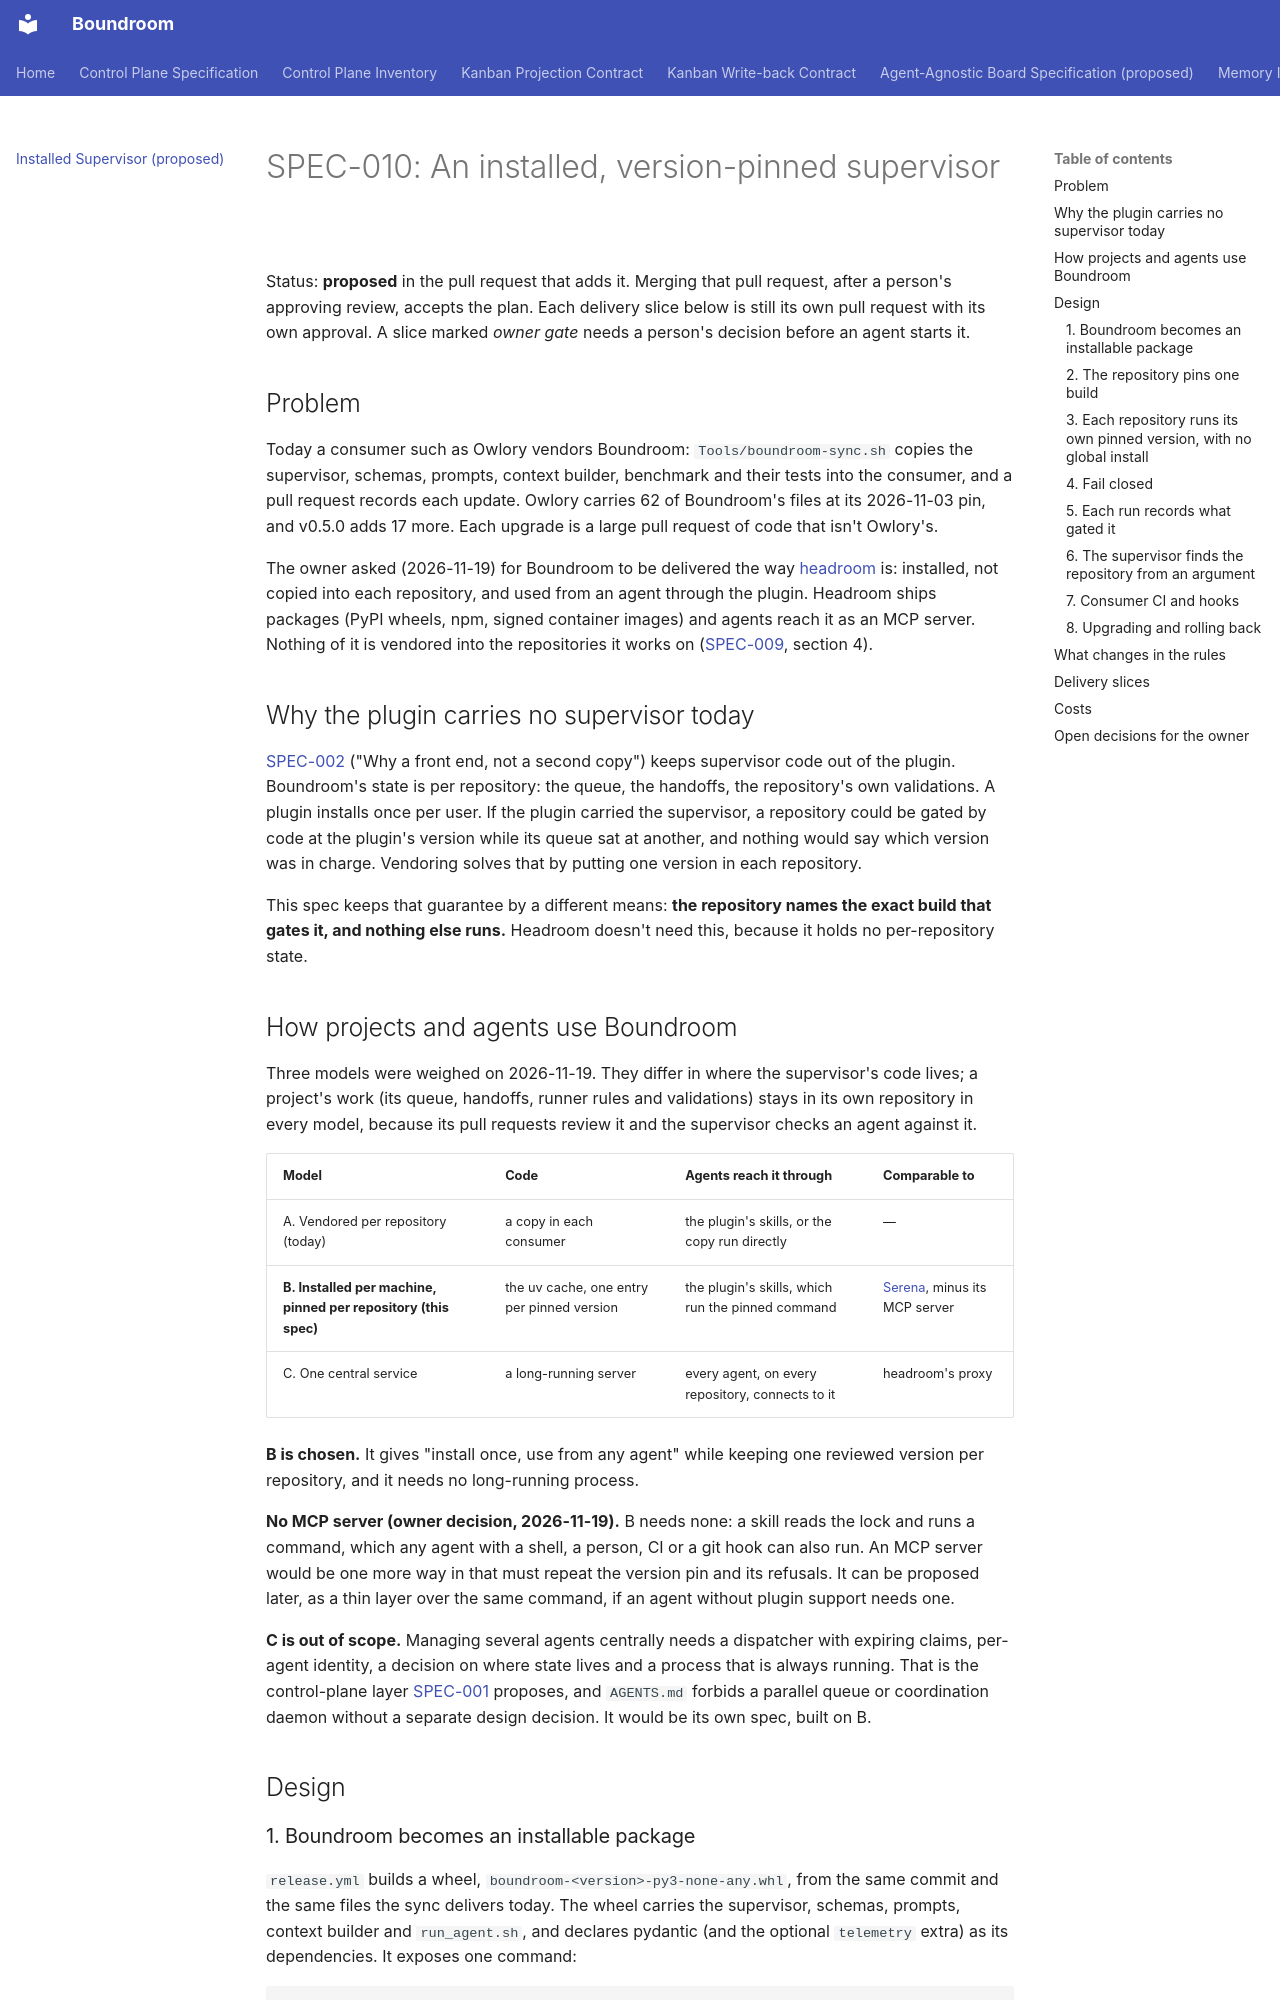

repository: raelldottin/boundroom · page: architecture/installed-supervisor/index.html · generator: mkdocs

# SPEC-010: An installed, version-pinned supervisor

Status: **proposed** in the pull request that adds it. Merging that pull request, after a person's approving review, accepts the plan. Each delivery slice below is still its own pull request with its own approval. A slice marked *owner gate* needs a person's decision before an agent starts it.

## Problem

Today a consumer such as Owlory vendors Boundroom: `Tools/boundroom-sync.sh` copies the supervisor, schemas, prompts, context builder, benchmark and their tests into the consumer, and a pull request records each update. Owlory carries 62 of Boundroom's files at its 2026-11-03 pin, and v0.5.0 adds 17 more. Each upgrade is a large pull request of code that isn't Owlory's.

The owner asked (2026-11-19) for Boundroom to be delivered the way [headroom](https://github.com/headroomlabs-ai/headroom) is: installed, not copied into each repository, and used from an agent through the plugin. Headroom ships packages (PyPI wheels, npm, signed container images) and agents reach it as an MCP server. Nothing of it is vendored into the repositories it works on ([SPEC-009](enterprise-readiness.md), section 4).

## Why the plugin carries no supervisor today

[SPEC-002](agent-plugin.md) ("Why a front end, not a second copy") keeps supervisor code out of the plugin. Boundroom's state is per repository: the queue, the handoffs, the repository's own validations. A plugin installs once per user. If the plugin carried the supervisor, a repository could be gated by code at the plugin's version while its queue sat at another, and nothing would say which version was in charge. Vendoring solves that by putting one version in each repository.

This spec keeps that guarantee by a different means: **the repository names the exact build that gates it, and nothing else runs.** Headroom doesn't need this, because it holds no per-repository state.

## How projects and agents use Boundroom

Three models were weighed on 2026-11-19. They differ in where the supervisor's code lives; a project's work (its queue, handoffs, runner rules and validations) stays in its own repository in every model, because its pull requests review it and the supervisor checks an agent against it.

| Model | Code | Agents reach it through | Comparable to |
| --- | --- | --- | --- |
| A. Vendored per repository (today) | a copy in each consumer | the plugin's skills, or the copy run directly | — |
| **B. Installed per machine, pinned per repository (this spec)** | the uv cache, one entry per pinned version | the plugin's skills, which run the pinned command | [Serena](https://github.com/oraios/serena), minus its MCP server |
| C. One central service | a long-running server | every agent, on every repository, connects to it | headroom's proxy |

**B is chosen.** It gives "install once, use from any agent" while keeping one reviewed version per repository, and it needs no long-running process.

**No MCP server (owner decision, 2026-11-19).** B needs none: a skill reads the lock and runs a command, which any agent with a shell, a person, CI or a git hook can also run. An MCP server would be one more way in that must repeat the version pin and its refusals. It can be proposed later, as a thin layer over the same command, if an agent without plugin support needs one.

**C is out of scope.** Managing several agents centrally needs a dispatcher with expiring claims, per-agent identity, a decision on where state lives and a process that is always running. That is the control-plane layer [SPEC-001](control-plane.md) proposes, and `AGENTS.md` forbids a parallel queue or coordination daemon without a separate design decision. It would be its own spec, built on B.

## Design
